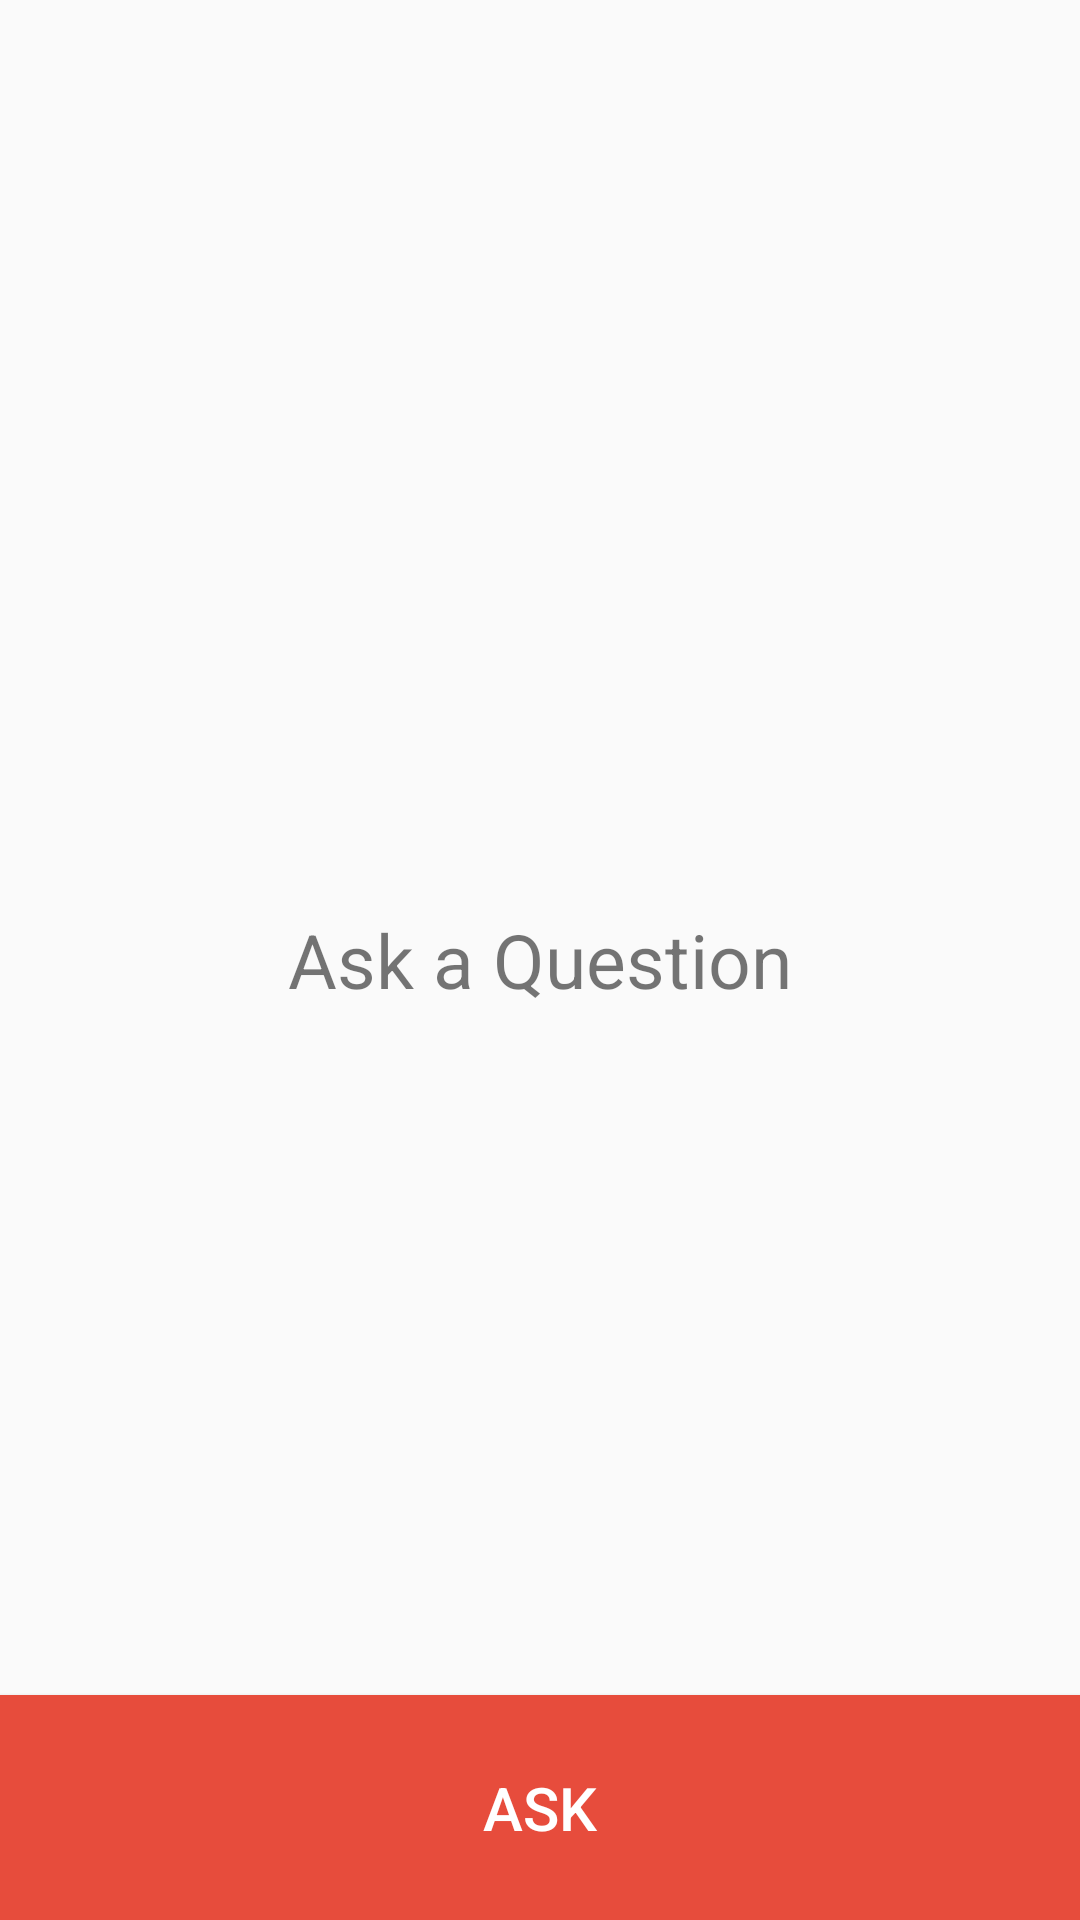

Android layout source for this screen:
<!-- AndroidManifest.xml: application theme AppTheme -->
<!-- res/layout/activity_list_questions.xml -->
<RelativeLayout xmlns:android="http://schemas.android.com/apk/res/android"
    xmlns:tools="http://schemas.android.com/tools"
    android:layout_width="match_parent"
    android:layout_height="match_parent"
    tools:context="com.quapp.qu.activities.ListQuestionsActivity">


    <ListView
        android:id="@android:id/list"
        android:layout_width="match_parent"
        android:layout_height="wrap_content"
        android:layout_above="@+id/button_ask"
        android:layout_alignParentTop="true" />

    <TextView
        android:id="@android:id/empty"
        android:layout_width="match_parent"
        android:layout_height="match_parent"
        android:gravity="center"
        android:text="@string/questions_empty_text"
        android:textSize="25sp" />

    <Button
        android:id="@+id/button_ask"
        android:layout_width="match_parent"
        android:layout_height="75dp"
        android:layout_alignParentBottom="true"
        android:layout_alignParentLeft="true"
        android:layout_alignParentStart="true"
        android:background="@color/alizarin"
        android:text="@string/ask"
        android:textColor="@android:color/white"
        android:textSize="20sp" />

</RelativeLayout>
<!-- resources referenced by this layout -->
<resources>
  <color name="alizarin">#e74c3c</color>
  <string name="ask">Ask</string>
  <string name="questions_empty_text">Ask a Question</string>
  <style name="AppTheme" parent="Theme.AppCompat.Light.NoActionBar">
          
      </style>
</resources>
